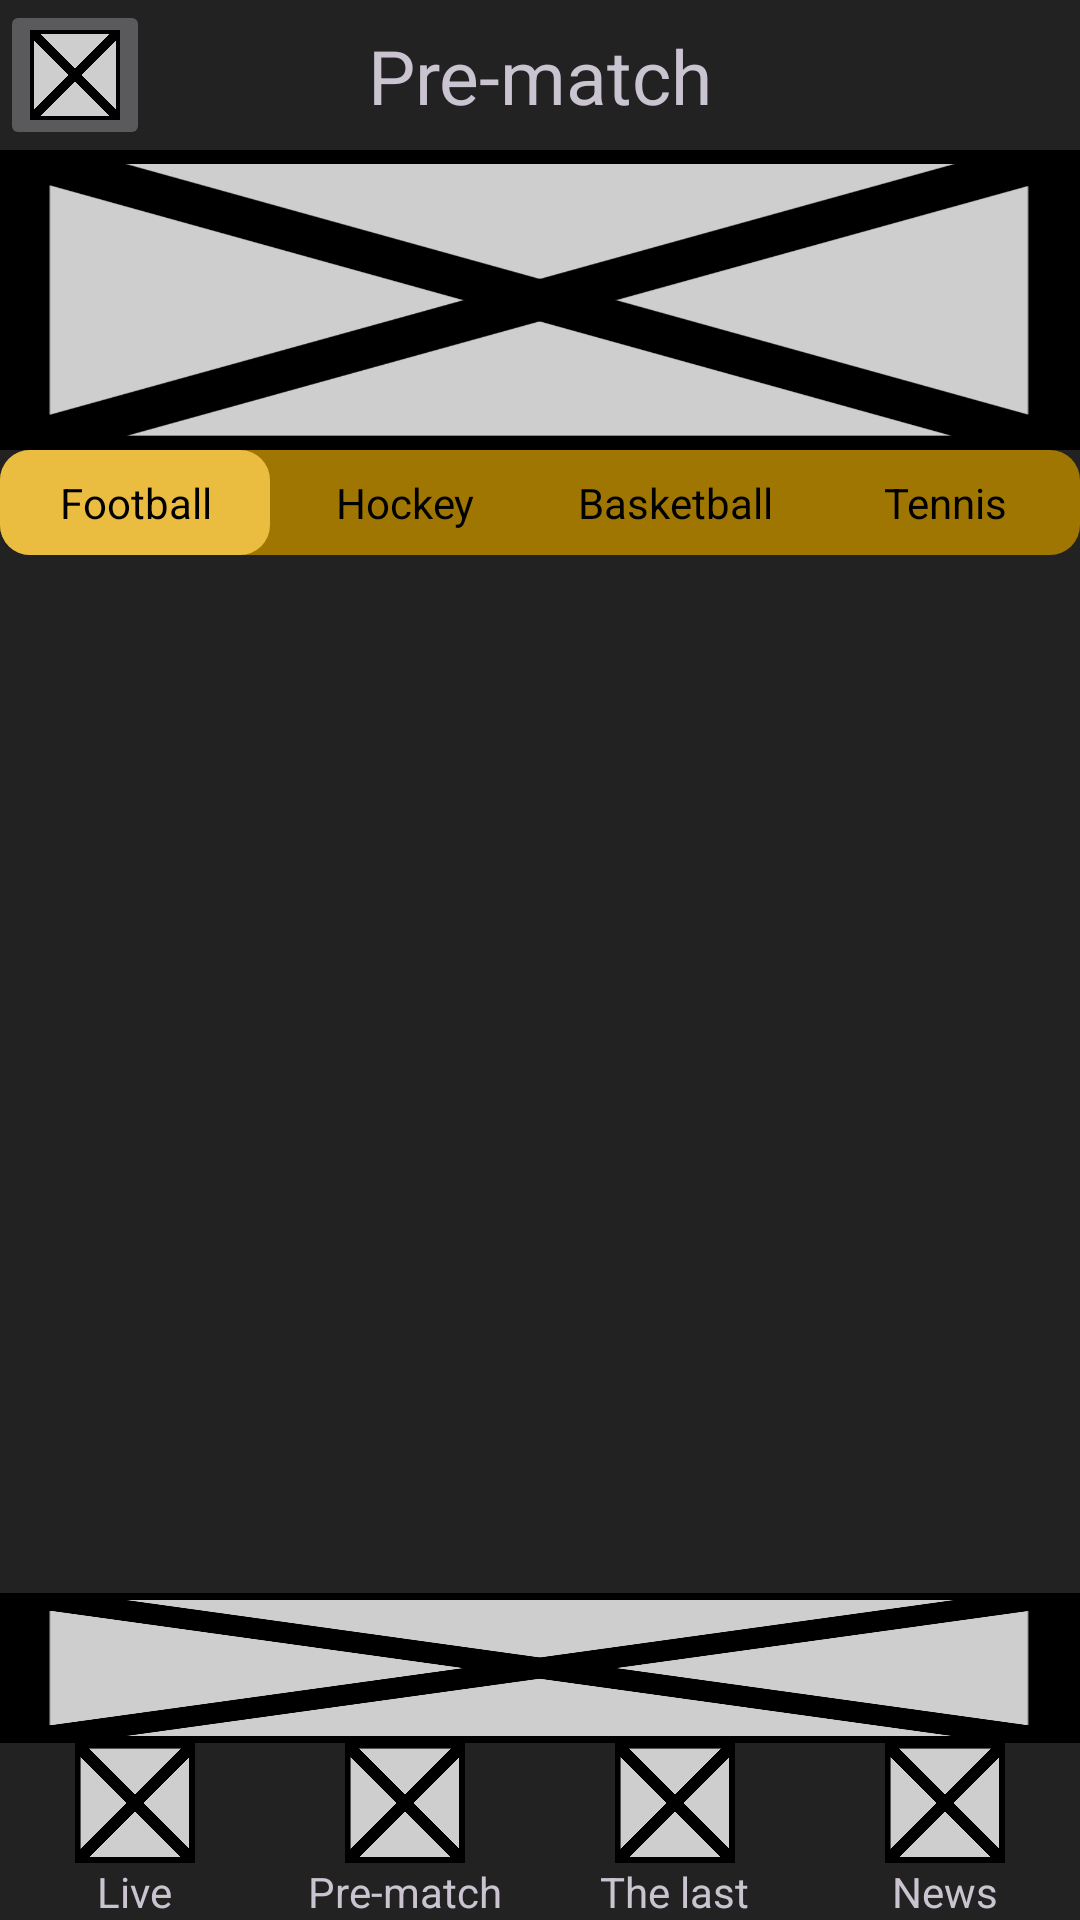

Android layout source for this screen:
<!-- AndroidManifest.xml: application theme Theme.Marketing_API_v1_7 -->
<!-- res/layout/main_fragment.xml -->
<?xml version="1.0" encoding="utf-8"?>
<androidx.constraintlayout.widget.ConstraintLayout xmlns:android="http://schemas.android.com/apk/res/android"
    xmlns:app="http://schemas.android.com/apk/res-auto"
    xmlns:tools="http://schemas.android.com/tools"
    android:background="@color/app_background"
    android:layout_width="match_parent"
    android:layout_height="match_parent">

    <androidx.constraintlayout.widget.ConstraintLayout
        android:id="@+id/constraintLayout"
        android:layout_width="match_parent"
        android:layout_height="wrap_content"
        app:layout_constraintStart_toStartOf="parent"
        app:layout_constraintTop_toTopOf="parent">

        <ImageButton
            android:id="@+id/imageButton2"
            android:layout_width="50dp"
            android:layout_height="50dp"
            android:contentDescription="@string/settings"
            android:scaleType="centerCrop"
            app:layout_constraintStart_toStartOf="parent"
            app:layout_constraintTop_toTopOf="parent"
            app:srcCompat="@drawable/mvp_image" />

        <TextView
            android:id="@+id/titleOfPage"
            android:layout_width="wrap_content"
            android:layout_height="wrap_content"
            android:text="@string/pre_match"
            android:textSize="25sp"
            app:layout_constraintBottom_toBottomOf="parent"
            app:layout_constraintEnd_toEndOf="parent"
            app:layout_constraintStart_toStartOf="parent"
            app:layout_constraintTop_toTopOf="parent" />
    </androidx.constraintlayout.widget.ConstraintLayout>

    <ImageView
        android:id="@+id/bottomBannerImage"
        android:layout_width="match_parent"
        android:layout_height="50dp"
        android:scaleType="fitXY"
        app:layout_constraintBottom_toTopOf="@+id/navigationButtonsContainer"
        app:layout_constraintEnd_toEndOf="parent"
        app:layout_constraintStart_toStartOf="parent"
        app:srcCompat="@drawable/mvp_image" />

    <ImageView
        android:id="@+id/bottomBannerImage2"
        android:layout_width="match_parent"
        android:layout_height="100dp"
        android:scaleType="fitXY"
        app:layout_constraintEnd_toEndOf="parent"
        app:layout_constraintHorizontal_bias="1.0"
        app:layout_constraintStart_toStartOf="parent"
        app:layout_constraintTop_toBottomOf="@+id/constraintLayout"
        app:srcCompat="@drawable/mvp_image" />

    <LinearLayout
        android:id="@+id/linearLayout"
        android:layout_width="match_parent"
        android:layout_height="wrap_content"
        android:background="@drawable/sport_buttons_background"
        android:gravity="center"
        android:orientation="horizontal"
        app:layout_constraintTop_toBottomOf="@+id/bottomBannerImage2"
        tools:layout_editor_absoluteX="1dp">

        <TextView
            android:id="@+id/football_button"
            android:layout_width="0dp"
            android:layout_height="35dp"
            android:layout_weight="1"
            android:clickable="true"
            android:background="@drawable/sport_active_background"
            android:foreground="?attr/selectableItemBackground"
            android:gravity="center"
            android:text="@string/football"
            android:textColor="@color/black" />

        <TextView
            android:id="@+id/hockey_button"
            android:layout_width="0dp"
            android:layout_height="35dp"
            android:layout_weight="1"
            android:clickable="true"
            android:foreground="?attr/selectableItemBackground"
            android:gravity="center"
            android:text="@string/hockey"
            android:textColor="@color/black" />

        <TextView
            android:id="@+id/basketball_button"
            android:layout_width="0dp"
            android:layout_height="35dp"
            android:layout_weight="1"
            android:clickable="true"
            android:foreground="?attr/selectableItemBackground"
            android:gravity="center"
            android:text="@string/basketball"
            android:textColor="@color/black" />

        <TextView
            android:id="@+id/tennis_button"
            android:layout_width="0dp"
            android:layout_height="35dp"
            android:layout_weight="1"
            android:clickable="true"
            android:foreground="?attr/selectableItemBackground"
            android:gravity="center"
            android:text="@string/tennis"
            android:textColor="@color/black" />
    </LinearLayout>


    <androidx.recyclerview.widget.RecyclerView
        android:id="@+id/newsList"
        android:layout_width="match_parent"
        android:layout_height="0dp"
        app:layoutManager="androidx.recyclerview.widget.LinearLayoutManager"
        app:layout_constraintBottom_toTopOf="@+id/bottomBannerImage"
        app:layout_constraintEnd_toEndOf="parent"
        app:layout_constraintStart_toStartOf="parent"
        app:layout_constraintTop_toBottomOf="@+id/linearLayout" />

    <LinearLayout
        android:id="@+id/navigationButtonsContainer"
        android:layout_width="match_parent"
        android:layout_height="wrap_content"
        android:orientation="horizontal"
        app:layout_constraintBottom_toBottomOf="parent"
        app:layout_constraintEnd_toEndOf="parent"
        app:layout_constraintStart_toStartOf="parent">

        <LinearLayout
            android:id="@+id/goToLiveContainer"
            android:layout_weight="1"
            android:layout_width="0dp"
            android:layout_height="wrap_content"
            android:foreground="?android:selectableItemBackground"
            android:orientation="vertical"
            android:gravity="center"
            app:layout_constraintBottom_toBottomOf="parent"
            app:layout_constraintEnd_toEndOf="parent"
            app:layout_constraintStart_toStartOf="parent">

            <ImageView
                android:id="@+id/goToLiveImage"
                android:layout_width="40dp"
                android:layout_height="40dp"
                android:foreground="@color/inactive_page_button"
                android:src="@drawable/mvp_image">
            </ImageView>
            <TextView
                android:id="@+id/goToLiveText"
                android:layout_width="wrap_content"
                android:layout_height="wrap_content"
                android:foreground="@color/inactive_page_button"
                android:text="@string/live"/>

        </LinearLayout>
        <LinearLayout
            android:id="@+id/goToPreMatchContainer"
            android:layout_weight="1"
            android:layout_width="0dp"
            android:layout_height="wrap_content"
            android:foreground="?android:selectableItemBackground"
            android:orientation="vertical"
            android:gravity="center"
            app:layout_constraintBottom_toBottomOf="parent"
            app:layout_constraintEnd_toEndOf="parent"
            app:layout_constraintStart_toStartOf="parent">
            <ImageView
                android:id="@+id/goToPreMatchImage"
                android:layout_width="40dp"
                android:layout_height="40dp"
                android:foreground="@color/inactive_page_button"
                android:src="@drawable/mvp_image">
            </ImageView>
            <TextView
                android:id="@+id/goToPreMatchText"
                android:layout_width="wrap_content"
                android:layout_height="wrap_content"
                android:foreground="@color/inactive_page_button"
                android:text="@string/pre_match"/>
        </LinearLayout>
        <LinearLayout
            android:id="@+id/goToTheLastContainer"
            android:layout_weight="1"
            android:layout_width="0dp"
            android:layout_height="wrap_content"
            android:foreground="?android:selectableItemBackground"
            android:orientation="vertical"
            android:gravity="center"
            app:layout_constraintBottom_toBottomOf="parent"
            app:layout_constraintEnd_toEndOf="parent"
            app:layout_constraintStart_toStartOf="parent">
            <ImageView
                android:id="@+id/goToTheLastImage"
                android:layout_width="40dp"
                android:layout_height="40dp"
                android:foreground="@color/inactive_page_button"
                android:src="@drawable/mvp_image">
            </ImageView>
            <TextView
                android:id="@+id/goToTheLastText"
                android:layout_width="wrap_content"
                android:layout_height="wrap_content"
                android:foreground="@color/inactive_page_button"
                android:text="@string/the_last"/>
        </LinearLayout>
        <LinearLayout
            android:id="@+id/goToNewsContainer"
            android:layout_weight="1"
            android:layout_width="0dp"
            android:layout_height="wrap_content"
            android:foreground="?android:selectableItemBackground"
            android:orientation="vertical"
            android:gravity="center"
            app:layout_constraintBottom_toBottomOf="parent"
            app:layout_constraintEnd_toEndOf="parent"
            app:layout_constraintStart_toStartOf="parent">
            <ImageView
                android:id="@+id/goToNewsImage"
                android:layout_width="40dp"
                android:layout_height="40dp"
                android:foreground="@color/inactive_page_button"
                android:src="@drawable/mvp_image">
            </ImageView>
            <TextView
                android:id="@+id/goToNewsText"
                android:layout_width="wrap_content"
                android:layout_height="wrap_content"
                android:foreground="@color/inactive_page_button"
                android:text="@string/news"/>
        </LinearLayout>
    </LinearLayout>

    <ProgressBar
        android:id="@+id/loadingData"
        style="?android:attr/progressBarStyle"
        android:layout_width="wrap_content"
        android:layout_height="wrap_content"
        android:visibility="invisible"
        tools:visibility="visible"
        app:layout_constraintBottom_toTopOf="@+id/bottomBannerImage"
        app:layout_constraintEnd_toEndOf="parent"
        app:layout_constraintStart_toStartOf="parent"
        app:layout_constraintTop_toBottomOf="@+id/linearLayout" />


</androidx.constraintlayout.widget.ConstraintLayout>
<!-- resources referenced by this layout -->
<resources>
  <color name="app_background">#222222</color>
  <color name="black">#FF000000</color>
  <color name="inactive_page_button">#55000000</color>
  <!-- drawable mvp_image: png bitmap (drawable-nodpi, 5996 bytes) -->
  <!-- drawable sport_active_background (drawable) -->
  <?xml version="1.0" encoding="utf-8"?>
  <shape xmlns:android="http://schemas.android.com/apk/res/android">
      <solid android:color="#eabd41"/>
      <corners android:radius="10dp"/>
  </shape>
  <!-- drawable sport_buttons_background (drawable) -->
  <?xml version="1.0" encoding="utf-8"?>
  <shape xmlns:android="http://schemas.android.com/apk/res/android">
      <solid android:color="#9F7602"/>
      <corners android:radius="10dp"/>
  </shape>
  <string name="basketball">Basketball</string>
  <string name="football">Football</string>
  <string name="hockey">Hockey</string>
  <string name="live">Live</string>
  <string name="news">News</string>
  <string name="pre_match">Pre-match</string>
  <string name="settings">Settings</string>
  <string name="tennis">Tennis</string>
  <string name="the_last">The last</string>
  <style name="Theme.Marketing_API_v1_7" parent="Base.Theme.Marketing_API_v1_7" />
  <style name="Base.Theme.Marketing_API_v1_7" parent="Theme.Material3.Dark.NoActionBar">
          
          
          <item name="colorPrimary">@color/app_background</item>
      </style>
</resources>
